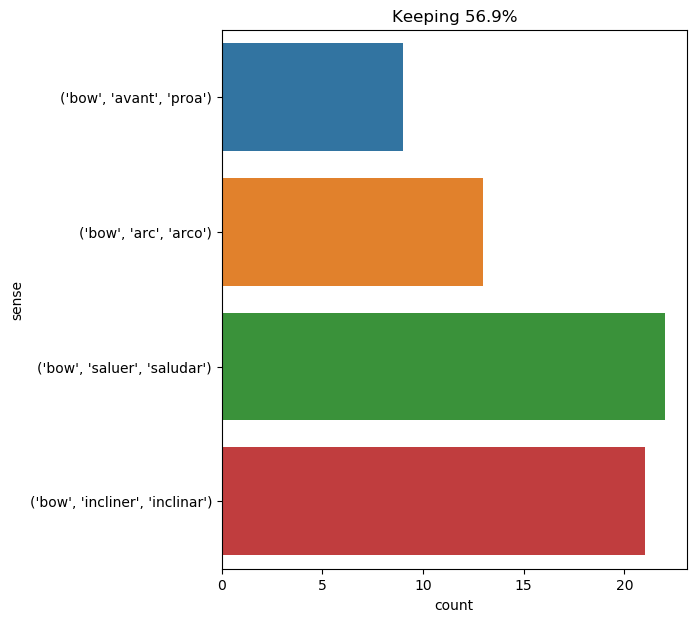

Data behind this chart, as committed beside it:
text, ind, sense, label
i bowed in agreement . the commander had…, 1, ('bow', 'incliner', 'inclinar'), 0
" perhaps , " replied the engineer , " b…, 17, ('bow', 'arc', 'arco'), 1
" bows and arrows ! " said pencroft scor…, 1, ('bow', 'arc', 'arco'), 1
a young man of thirty advanced and bowed…, 7, ('bow', 'saluer', 'saludar'), 2
" bows and arrows were sufficient for ce…, 1, ('bow', 'arc', 'arco'), 1
he bowed to him , then , full of gratitu…, 1, ('bow', 'saluer', 'saludar'), 2
d’artagnan bowed to the duke , and was r…, 1, ('bow', 'saluer', 'saludar'), 2
d’artagnan bowed to the duke , and made …, 1, ('bow', 'saluer', 'saludar'), 2
at three o'clock in the morning , full o…, 28, ('bow', 'avant', 'proa'), 3
the two young men bowed and separated , …, 4, ('bow', 'saluer', 'saludar'), 2
d’artagnan bowed to mme . bonacieux , da…, 1, ('bow', 'saluer', 'saludar'), 2
on hearing the password , germain bowed …, 6, ('bow', 'incliner', 'inclinar'), 0
porthos knocked with his hand . a tall ,…, 27, ('bow', 'saluer', 'saludar'), 2
and athos bowed to d’artagnan like a man…, 2, ('bow', 'saluer', 'saludar'), 2
but an imperious glance from the strange…, 12, ('bow', 'saluer', 'saludar'), 2
" well ! i would soon make a bow and arr…, 8, ('bow', 'arc', 'arco'), 1
the chancellor , who , on his part , tre…, 22, ('bow', 'saluer', 'saludar'), 2
the lackey bowed to the ground and depar…, 2, ('bow', 'saluer', 'saludar'), 2
on the way herbert had discovered a tree…, 22, ('bow', 'arc', 'arco'), 1
and bowing to the lady , sprang into his…, 1, ('bow', 'saluer', 'saludar'), 2
thereupon the cardinal , hearing the clo…, 10, ('bow', 'incliner', 'inclinar'), 0
the tall man had scarcely read these lin…, 20, ('bow', 'incliner', 'inclinar'), 0
athos required no more . he arose , bowe…, 8, ('bow', 'saluer', 'saludar'), 2
athos bowed ., 1, ('bow', 'incliner', 'inclinar'), 0
there was a moment of silence , during w…, 28, ('bow', 'incliner', 'inclinar'), 0
the passenger bowed to fix , and returne…, 2, ('bow', 'saluer', 'saludar'), 2
" i am sorry to have nothing better to o…, 21, ('bow', 'incliner', 'inclinar'), 0
the officer took from the table the pape…, 20, ('bow', 'incliner', 'inclinar'), 0
fix , as he bowed , had a stifled feelin…, 4, ('bow', 'incliner', 'inclinar'), 0
just then i was in the bow , leaning ove…, 6, ('bow', 'avant', 'proa'), 3
d’artagnan bowed with respect ., 1, ('bow', 'incliner', 'inclinar'), 0
a few minutes after , finding himself al…, 10, ('bow', 'avant', 'proa'), 3
indeed , it was essential to beat a retr…, 16, ('bow', 'arc', 'arco'), 1
" ah , ah ! " said d’artagnan , half ris…, 12, ('bow', 'saluer', 'saludar'), 2
herbert had stationed himself in the bow…, 6, ('bow', 'avant', 'proa'), 3
the englishmen bowed and went upstairs ., 2, ('bow', 'saluer', 'saludar'), 2
m de treville was at the moment in rathe…, 22, ('bow', 'incliner', 'inclinar'), 0
" bah ! " he said . " so that animal is …, 39, ('bow', 'avant', 'proa'), 3
the distance between these two extremiti…, 10, ('bow', 'arc', 'arco'), 1
the reporter could not but admire the bo…, 17, ('bow', 'arc', 'arco'), 1
as these words agreed wholly with the or…, 13, ('bow', 'incliner', 'inclinar'), 0
a week after , in the recess between the…, 44, ('bow', 'avant', 'proa'), 3
captain nemo was there waiting for me . …, 12, ('bow', 'saluer', 'saludar'), 2
the comte de rochefort bowed like a man …, 4, ('bow', 'incliner', 'inclinar'), 0
the messenger , without replying a singl…, 9, ('bow', 'incliner', 'inclinar'), 0
d’artagnan bowed without replying , feel…, 1, ('bow', 'incliner', 'inclinar'), 0
d’artagnan lost no time in useless compl…, 13, ('bow', 'saluer', 'saludar'), 2
" tit for tat , " captain nemo told the …, 21, ('bow', 'incliner', 'inclinar'), 0
a seat in the stern , a second seat in t…, 22, ('bow', 'avant', 'proa'), 3
the two men in black bowed in their turn…, 5, ('bow', 'saluer', 'saludar'), 2
and bowing to all the astonished persons…, 1, ('bow', 'saluer', 'saludar'), 2
and he bowed in order to retire , and as…, 2, ('bow', 'saluer', 'saludar'), 2
towards the bows , on both sides of the …, 2, ('bow', 'avant', 'proa'), 3
very fortunately bows and arrows had bee…, 2, ('bow', 'arc', 'arco'), 1
then herbert fixing it to his bow , took…, 6, ('bow', 'arc', 'arco'), 1
the bow was bent , the arrow flew , taki…, 1, ('bow', 'arc', 'arco'), 1
however -- and cyrus harding observed it…, 52, ('bow', 'avant', 'proa'), 3
and he bowed profoundly before the cardi…, 2, ('bow', 'incliner', 'inclinar'), 0
treville bowed very respectfully , with …, 1, ('bow', 'incliner', 'inclinar'), 0
he bowed , still not taking his eyes fro…, 1, ('bow', 'incliner', 'inclinar'), 0
... 5 more rows
